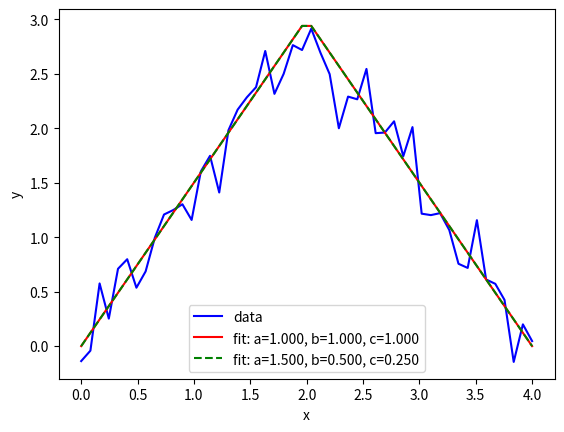

This chart was generated by the following Python code:
import matplotlib.pyplot as plt
import numpy as np
from scipy.optimize import curve_fit

def func(x, a, b, c):
    return np.piecewise(x, [x < 2, x >= 2], [lambda x: 3/2*x, lambda x: -3/2*x+6])
# Define the data to be fit with some noise:


xdata = np.linspace(0, 4, 50)
y = func(xdata, 2.5, 1.3, 0.5)
np.random.seed(1729)
y_noise = 0.2 * np.random.normal(size=xdata.size)
ydata = y + y_noise
plt.plot(xdata, ydata, 'b-', label='data')
# Fit for the parameters a, b, c of the function func:

popt, pcov = curve_fit(func, xdata, ydata)
print(popt)
print(pcov)

plt.plot(xdata, func(xdata, *popt), 'r-',
         label='fit: a=%5.3f, b=%5.3f, c=%5.3f' % tuple(popt))
# Constrain the optimization to the region of 0 <= a <= 3, 0 <= b <= 1 and 0 <= c <= 0.5:

print(np.vectorize(func)(xdata, *popt))
popt, pcov = curve_fit(func, xdata, ydata, bounds=(0, [3., 1., 0.5]))

print(popt)
print(pcov)


plt.plot(xdata, np.vectorize(func)(xdata, *popt), 'g--',
         label='fit: a=%5.3f, b=%5.3f, c=%5.3f' % tuple(popt))
plt.xlabel('x')
plt.ylabel('y')
plt.legend()
plt.show()
